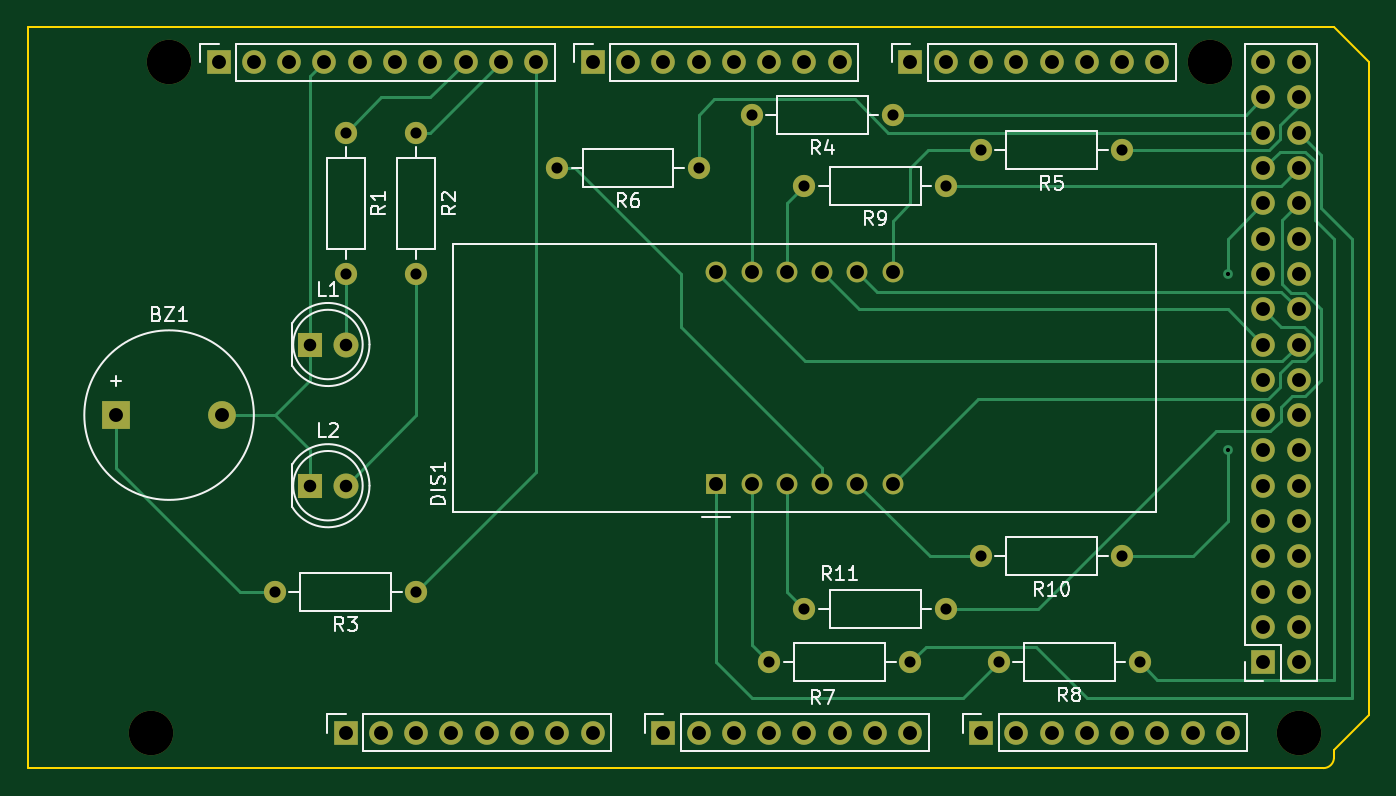
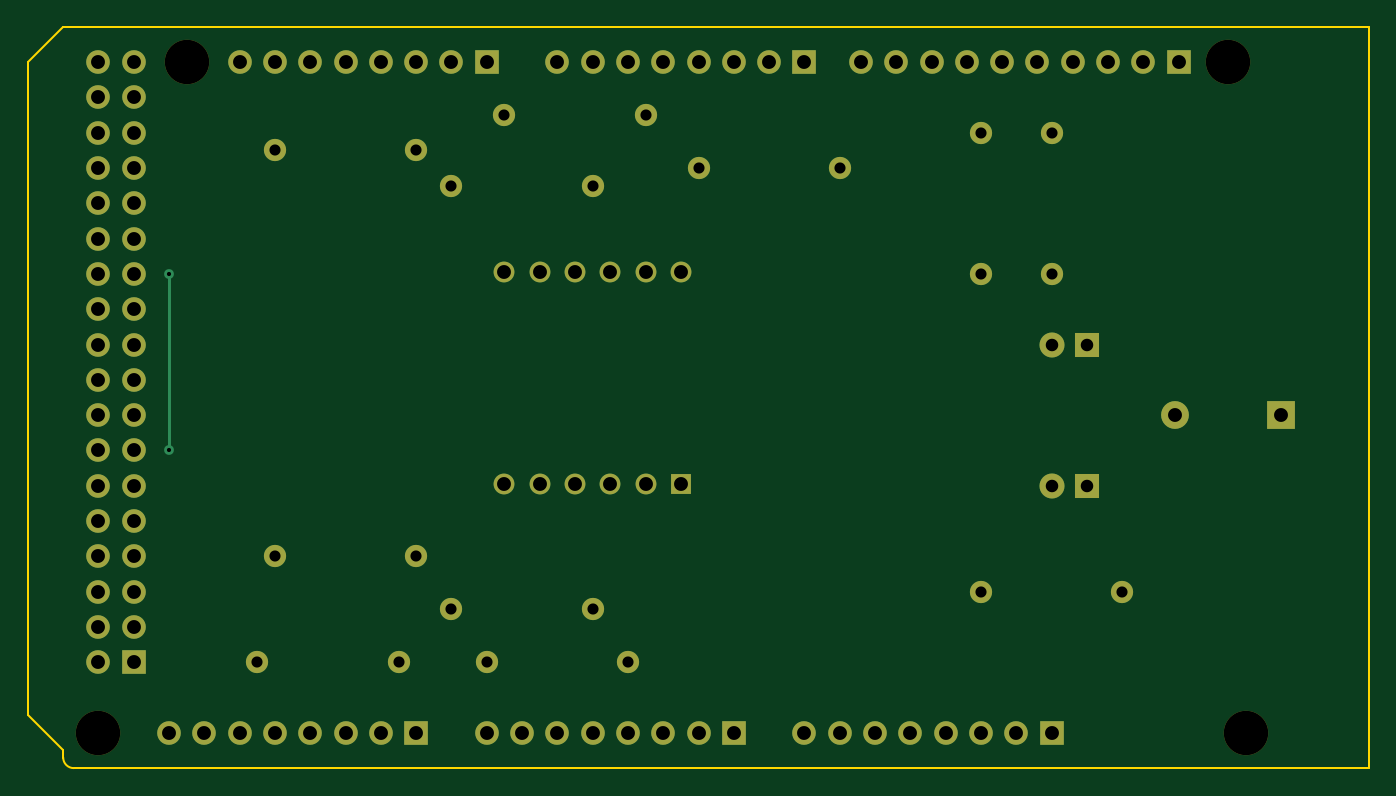
Circuit board: 11 layer files. Board 96.5 x 53.3 mm.
- bottom_copper: p_4-B_Cu.gbl (5070 bytes)
- bottom_mask: p_4-B_Mask.gbs (4448 bytes)
- paste: p_4-B_Paste.gbp (501 bytes)
- bottom_silk: p_4-B_Silkscreen.gbo (4452 bytes)
- outline: p_4-Edge_Cuts.gm1 (1143 bytes)
- top_copper: p_4-F_Cu.gtl (10842 bytes)
- top_mask: p_4-F_Mask.gts (4448 bytes)
- paste: p_4-F_Paste.gtp (501 bytes)
- top_silk: p_4-F_Silkscreen.gto (22011 bytes)
- drill: p_4-NPTH.drl (418 bytes)
- drill: p_4-PTH.drl (2553 bytes)

=== bottom_copper: p_4-B_Cu.gbl ===
G04 #@! TF.GenerationSoftware,KiCad,Pcbnew,(6.0.8)*
G04 #@! TF.CreationDate,2022-10-24T16:19:34-07:00*
G04 #@! TF.ProjectId,p_4,705f342e-6b69-4636-9164-5f7063625858,rev?*
G04 #@! TF.SameCoordinates,Original*
G04 #@! TF.FileFunction,Copper,L2,Bot*
G04 #@! TF.FilePolarity,Positive*
%FSLAX46Y46*%
G04 Gerber Fmt 4.6, Leading zero omitted, Abs format (unit mm)*
G04 Created by KiCad (PCBNEW (6.0.8)) date 2022-10-24 16:19:34*
%MOMM*%
%LPD*%
G01*
G04 APERTURE LIST*
G04 #@! TA.AperFunction,ComponentPad*
%ADD10R,1.700000X1.700000*%
G04 #@! TD*
G04 #@! TA.AperFunction,ComponentPad*
%ADD11O,1.700000X1.700000*%
G04 #@! TD*
G04 #@! TA.AperFunction,ComponentPad*
%ADD12C,1.600000*%
G04 #@! TD*
G04 #@! TA.AperFunction,ComponentPad*
%ADD13O,1.600000X1.600000*%
G04 #@! TD*
G04 #@! TA.AperFunction,ComponentPad*
%ADD14R,1.800000X1.800000*%
G04 #@! TD*
G04 #@! TA.AperFunction,ComponentPad*
%ADD15C,1.800000*%
G04 #@! TD*
G04 #@! TA.AperFunction,ComponentPad*
%ADD16R,1.500000X1.500000*%
G04 #@! TD*
G04 #@! TA.AperFunction,ComponentPad*
%ADD17C,1.500000*%
G04 #@! TD*
G04 #@! TA.AperFunction,ComponentPad*
%ADD18R,2.000000X2.000000*%
G04 #@! TD*
G04 #@! TA.AperFunction,ComponentPad*
%ADD19C,2.000000*%
G04 #@! TD*
G04 #@! TA.AperFunction,ViaPad*
%ADD20C,0.700000*%
G04 #@! TD*
G04 #@! TA.AperFunction,Conductor*
%ADD21C,0.250000*%
G04 #@! TD*
G04 APERTURE END LIST*
D10*
X193980000Y-92380000D03*
D11*
X196520000Y-92380000D03*
X193980000Y-89840000D03*
X196520000Y-89840000D03*
X193980000Y-87300000D03*
X196520000Y-87300000D03*
X193980000Y-84760000D03*
X196520000Y-84760000D03*
X193980000Y-82220000D03*
X196520000Y-82220000D03*
X193980000Y-79680000D03*
X196520000Y-79680000D03*
X193980000Y-77140000D03*
X196520000Y-77140000D03*
X193980000Y-74600000D03*
X196520000Y-74600000D03*
X193980000Y-72060000D03*
X196520000Y-72060000D03*
X193980000Y-69520000D03*
X196520000Y-69520000D03*
X193980000Y-66980000D03*
X196520000Y-66980000D03*
X193980000Y-64440000D03*
X196520000Y-64440000D03*
X193980000Y-61900000D03*
X196520000Y-61900000D03*
X193980000Y-59360000D03*
X196520000Y-59360000D03*
X193980000Y-56820000D03*
X196520000Y-56820000D03*
X193980000Y-54280000D03*
X196520000Y-54280000D03*
X193980000Y-51740000D03*
X196520000Y-51740000D03*
X193980000Y-49200000D03*
X196520000Y-49200000D03*
D10*
X127940000Y-97460000D03*
D11*
X130480000Y-97460000D03*
X133020000Y-97460000D03*
X135560000Y-97460000D03*
X138100000Y-97460000D03*
X140640000Y-97460000D03*
X143180000Y-97460000D03*
X145720000Y-97460000D03*
D10*
X150800000Y-97460000D03*
D11*
X153340000Y-97460000D03*
X155880000Y-97460000D03*
X158420000Y-97460000D03*
X160960000Y-97460000D03*
X163500000Y-97460000D03*
X166040000Y-97460000D03*
X168580000Y-97460000D03*
D10*
X173660000Y-97460000D03*
D11*
X176200000Y-97460000D03*
X178740000Y-97460000D03*
X181280000Y-97460000D03*
X183820000Y-97460000D03*
X186360000Y-97460000D03*
X188900000Y-97460000D03*
X191440000Y-97460000D03*
D10*
X118796000Y-49200000D03*
D11*
X121336000Y-49200000D03*
X123876000Y-49200000D03*
X126416000Y-49200000D03*
X128956000Y-49200000D03*
X131496000Y-49200000D03*
X134036000Y-49200000D03*
X136576000Y-49200000D03*
X139116000Y-49200000D03*
X141656000Y-49200000D03*
D10*
X145720000Y-49200000D03*
D11*
X148260000Y-49200000D03*
X150800000Y-49200000D03*
X153340000Y-49200000D03*
X155880000Y-49200000D03*
X158420000Y-49200000D03*
X160960000Y-49200000D03*
X163500000Y-49200000D03*
D10*
X168580000Y-49200000D03*
D11*
X171120000Y-49200000D03*
X173660000Y-49200000D03*
X176200000Y-49200000D03*
X178740000Y-49200000D03*
X181280000Y-49200000D03*
X183820000Y-49200000D03*
X186360000Y-49200000D03*
D12*
X127940000Y-54280000D03*
D13*
X127940000Y-64440000D03*
D14*
X125400000Y-69520000D03*
D15*
X127940000Y-69520000D03*
D12*
X168580000Y-92380000D03*
D13*
X158420000Y-92380000D03*
D12*
X167310000Y-53010000D03*
D13*
X157150000Y-53010000D03*
D12*
X171120000Y-88570000D03*
D13*
X160960000Y-88570000D03*
D12*
X185090000Y-92380000D03*
D13*
X174930000Y-92380000D03*
D12*
X183820000Y-55550000D03*
D13*
X173660000Y-55550000D03*
D12*
X133020000Y-87300000D03*
D13*
X122860000Y-87300000D03*
D12*
X153340000Y-56820000D03*
D13*
X143180000Y-56820000D03*
D12*
X171120000Y-58090000D03*
D13*
X160960000Y-58090000D03*
D16*
X154610000Y-79537500D03*
D17*
X157150000Y-79537500D03*
X159690000Y-79537500D03*
X162230000Y-79537500D03*
X164770000Y-79537500D03*
X167310000Y-79537500D03*
X167310000Y-64297500D03*
X164770000Y-64297500D03*
X162230000Y-64297500D03*
X159690000Y-64297500D03*
X157150000Y-64297500D03*
X154610000Y-64297500D03*
D12*
X183820000Y-84760000D03*
D13*
X173660000Y-84760000D03*
D18*
X111440000Y-74600000D03*
D19*
X119040000Y-74600000D03*
D14*
X125400000Y-79680000D03*
D15*
X127940000Y-79680000D03*
D12*
X133020000Y-54280000D03*
D13*
X133020000Y-64440000D03*
D20*
X191440000Y-64440000D03*
X191440000Y-77140000D03*
D21*
X191440000Y-77140000D02*
X191440000Y-64440000D01*
M02*

=== bottom_mask: p_4-B_Mask.gbs ===
G04 #@! TF.GenerationSoftware,KiCad,Pcbnew,(6.0.8)*
G04 #@! TF.CreationDate,2022-10-24T16:19:34-07:00*
G04 #@! TF.ProjectId,p_4,705f342e-6b69-4636-9164-5f7063625858,rev?*
G04 #@! TF.SameCoordinates,Original*
G04 #@! TF.FileFunction,Soldermask,Bot*
G04 #@! TF.FilePolarity,Negative*
%FSLAX46Y46*%
G04 Gerber Fmt 4.6, Leading zero omitted, Abs format (unit mm)*
G04 Created by KiCad (PCBNEW (6.0.8)) date 2022-10-24 16:19:34*
%MOMM*%
%LPD*%
G01*
G04 APERTURE LIST*
%ADD10R,1.700000X1.700000*%
%ADD11O,1.700000X1.700000*%
%ADD12C,1.600000*%
%ADD13O,1.600000X1.600000*%
%ADD14R,1.800000X1.800000*%
%ADD15C,1.800000*%
%ADD16C,3.200000*%
%ADD17R,1.500000X1.500000*%
%ADD18C,1.500000*%
%ADD19R,2.000000X2.000000*%
%ADD20C,2.000000*%
G04 APERTURE END LIST*
D10*
X193980000Y-92380000D03*
D11*
X196520000Y-92380000D03*
X193980000Y-89840000D03*
X196520000Y-89840000D03*
X193980000Y-87300000D03*
X196520000Y-87300000D03*
X193980000Y-84760000D03*
X196520000Y-84760000D03*
X193980000Y-82220000D03*
X196520000Y-82220000D03*
X193980000Y-79680000D03*
X196520000Y-79680000D03*
X193980000Y-77140000D03*
X196520000Y-77140000D03*
X193980000Y-74600000D03*
X196520000Y-74600000D03*
X193980000Y-72060000D03*
X196520000Y-72060000D03*
X193980000Y-69520000D03*
X196520000Y-69520000D03*
X193980000Y-66980000D03*
X196520000Y-66980000D03*
X193980000Y-64440000D03*
X196520000Y-64440000D03*
X193980000Y-61900000D03*
X196520000Y-61900000D03*
X193980000Y-59360000D03*
X196520000Y-59360000D03*
X193980000Y-56820000D03*
X196520000Y-56820000D03*
X193980000Y-54280000D03*
X196520000Y-54280000D03*
X193980000Y-51740000D03*
X196520000Y-51740000D03*
X193980000Y-49200000D03*
X196520000Y-49200000D03*
D10*
X127940000Y-97460000D03*
D11*
X130480000Y-97460000D03*
X133020000Y-97460000D03*
X135560000Y-97460000D03*
X138100000Y-97460000D03*
X140640000Y-97460000D03*
X143180000Y-97460000D03*
X145720000Y-97460000D03*
D10*
X150800000Y-97460000D03*
D11*
X153340000Y-97460000D03*
X155880000Y-97460000D03*
X158420000Y-97460000D03*
X160960000Y-97460000D03*
X163500000Y-97460000D03*
X166040000Y-97460000D03*
X168580000Y-97460000D03*
D10*
X173660000Y-97460000D03*
D11*
X176200000Y-97460000D03*
X178740000Y-97460000D03*
X181280000Y-97460000D03*
X183820000Y-97460000D03*
X186360000Y-97460000D03*
X188900000Y-97460000D03*
X191440000Y-97460000D03*
D10*
X118796000Y-49200000D03*
D11*
X121336000Y-49200000D03*
X123876000Y-49200000D03*
X126416000Y-49200000D03*
X128956000Y-49200000D03*
X131496000Y-49200000D03*
X134036000Y-49200000D03*
X136576000Y-49200000D03*
X139116000Y-49200000D03*
X141656000Y-49200000D03*
D10*
X145720000Y-49200000D03*
D11*
X148260000Y-49200000D03*
X150800000Y-49200000D03*
X153340000Y-49200000D03*
X155880000Y-49200000D03*
X158420000Y-49200000D03*
X160960000Y-49200000D03*
X163500000Y-49200000D03*
D10*
X168580000Y-49200000D03*
D11*
X171120000Y-49200000D03*
X173660000Y-49200000D03*
X176200000Y-49200000D03*
X178740000Y-49200000D03*
X181280000Y-49200000D03*
X183820000Y-49200000D03*
X186360000Y-49200000D03*
D12*
X127940000Y-54280000D03*
D13*
X127940000Y-64440000D03*
D14*
X125400000Y-69520000D03*
D15*
X127940000Y-69520000D03*
D12*
X168580000Y-92380000D03*
D13*
X158420000Y-92380000D03*
D16*
X196520000Y-97460000D03*
D12*
X167310000Y-53010000D03*
D13*
X157150000Y-53010000D03*
D12*
X171120000Y-88570000D03*
D13*
X160960000Y-88570000D03*
D16*
X115240000Y-49200000D03*
D12*
X185090000Y-92380000D03*
D13*
X174930000Y-92380000D03*
D12*
X183820000Y-55550000D03*
D13*
X173660000Y-55550000D03*
D12*
X133020000Y-87300000D03*
D13*
X122860000Y-87300000D03*
D12*
X153340000Y-56820000D03*
D13*
X143180000Y-56820000D03*
D12*
X171120000Y-58090000D03*
D13*
X160960000Y-58090000D03*
D17*
X154610000Y-79537500D03*
D18*
X157150000Y-79537500D03*
X159690000Y-79537500D03*
X162230000Y-79537500D03*
X164770000Y-79537500D03*
X167310000Y-79537500D03*
X167310000Y-64297500D03*
X164770000Y-64297500D03*
X162230000Y-64297500D03*
X159690000Y-64297500D03*
X157150000Y-64297500D03*
X154610000Y-64297500D03*
D12*
X183820000Y-84760000D03*
D13*
X173660000Y-84760000D03*
D19*
X111440000Y-74600000D03*
D20*
X119040000Y-74600000D03*
D16*
X113970000Y-97460000D03*
D14*
X125400000Y-79680000D03*
D15*
X127940000Y-79680000D03*
D12*
X133020000Y-54280000D03*
D13*
X133020000Y-64440000D03*
D16*
X190170000Y-49200000D03*
M02*

=== paste: p_4-B_Paste.gbp ===
G04 #@! TF.GenerationSoftware,KiCad,Pcbnew,(6.0.8)*
G04 #@! TF.CreationDate,2022-10-24T16:19:34-07:00*
G04 #@! TF.ProjectId,p_4,705f342e-6b69-4636-9164-5f7063625858,rev?*
G04 #@! TF.SameCoordinates,Original*
G04 #@! TF.FileFunction,Paste,Bot*
G04 #@! TF.FilePolarity,Positive*
%FSLAX46Y46*%
G04 Gerber Fmt 4.6, Leading zero omitted, Abs format (unit mm)*
G04 Created by KiCad (PCBNEW (6.0.8)) date 2022-10-24 16:19:34*
%MOMM*%
%LPD*%
G01*
G04 APERTURE LIST*
G04 APERTURE END LIST*
M02*

=== bottom_silk: p_4-B_Silkscreen.gbo ===
G04 #@! TF.GenerationSoftware,KiCad,Pcbnew,(6.0.8)*
G04 #@! TF.CreationDate,2022-10-24T16:19:34-07:00*
G04 #@! TF.ProjectId,p_4,705f342e-6b69-4636-9164-5f7063625858,rev?*
G04 #@! TF.SameCoordinates,Original*
G04 #@! TF.FileFunction,Legend,Bot*
G04 #@! TF.FilePolarity,Positive*
%FSLAX46Y46*%
G04 Gerber Fmt 4.6, Leading zero omitted, Abs format (unit mm)*
G04 Created by KiCad (PCBNEW (6.0.8)) date 2022-10-24 16:19:34*
%MOMM*%
%LPD*%
G01*
G04 APERTURE LIST*
%ADD10R,1.700000X1.700000*%
%ADD11O,1.700000X1.700000*%
%ADD12C,1.600000*%
%ADD13O,1.600000X1.600000*%
%ADD14R,1.800000X1.800000*%
%ADD15C,1.800000*%
%ADD16C,3.200000*%
%ADD17R,1.500000X1.500000*%
%ADD18C,1.500000*%
%ADD19R,2.000000X2.000000*%
%ADD20C,2.000000*%
G04 APERTURE END LIST*
%LPC*%
D10*
X193980000Y-92380000D03*
D11*
X196520000Y-92380000D03*
X193980000Y-89840000D03*
X196520000Y-89840000D03*
X193980000Y-87300000D03*
X196520000Y-87300000D03*
X193980000Y-84760000D03*
X196520000Y-84760000D03*
X193980000Y-82220000D03*
X196520000Y-82220000D03*
X193980000Y-79680000D03*
X196520000Y-79680000D03*
X193980000Y-77140000D03*
X196520000Y-77140000D03*
X193980000Y-74600000D03*
X196520000Y-74600000D03*
X193980000Y-72060000D03*
X196520000Y-72060000D03*
X193980000Y-69520000D03*
X196520000Y-69520000D03*
X193980000Y-66980000D03*
X196520000Y-66980000D03*
X193980000Y-64440000D03*
X196520000Y-64440000D03*
X193980000Y-61900000D03*
X196520000Y-61900000D03*
X193980000Y-59360000D03*
X196520000Y-59360000D03*
X193980000Y-56820000D03*
X196520000Y-56820000D03*
X193980000Y-54280000D03*
X196520000Y-54280000D03*
X193980000Y-51740000D03*
X196520000Y-51740000D03*
X193980000Y-49200000D03*
X196520000Y-49200000D03*
D10*
X127940000Y-97460000D03*
D11*
X130480000Y-97460000D03*
X133020000Y-97460000D03*
X135560000Y-97460000D03*
X138100000Y-97460000D03*
X140640000Y-97460000D03*
X143180000Y-97460000D03*
X145720000Y-97460000D03*
D10*
X150800000Y-97460000D03*
D11*
X153340000Y-97460000D03*
X155880000Y-97460000D03*
X158420000Y-97460000D03*
X160960000Y-97460000D03*
X163500000Y-97460000D03*
X166040000Y-97460000D03*
X168580000Y-97460000D03*
D10*
X173660000Y-97460000D03*
D11*
X176200000Y-97460000D03*
X178740000Y-97460000D03*
X181280000Y-97460000D03*
X183820000Y-97460000D03*
X186360000Y-97460000D03*
X188900000Y-97460000D03*
X191440000Y-97460000D03*
D10*
X118796000Y-49200000D03*
D11*
X121336000Y-49200000D03*
X123876000Y-49200000D03*
X126416000Y-49200000D03*
X128956000Y-49200000D03*
X131496000Y-49200000D03*
X134036000Y-49200000D03*
X136576000Y-49200000D03*
X139116000Y-49200000D03*
X141656000Y-49200000D03*
D10*
X145720000Y-49200000D03*
D11*
X148260000Y-49200000D03*
X150800000Y-49200000D03*
X153340000Y-49200000D03*
X155880000Y-49200000D03*
X158420000Y-49200000D03*
X160960000Y-49200000D03*
X163500000Y-49200000D03*
D10*
X168580000Y-49200000D03*
D11*
X171120000Y-49200000D03*
X173660000Y-49200000D03*
X176200000Y-49200000D03*
X178740000Y-49200000D03*
X181280000Y-49200000D03*
X183820000Y-49200000D03*
X186360000Y-49200000D03*
D12*
X127940000Y-54280000D03*
D13*
X127940000Y-64440000D03*
D14*
X125400000Y-69520000D03*
D15*
X127940000Y-69520000D03*
D12*
X168580000Y-92380000D03*
D13*
X158420000Y-92380000D03*
D16*
X196520000Y-97460000D03*
D12*
X167310000Y-53010000D03*
D13*
X157150000Y-53010000D03*
D12*
X171120000Y-88570000D03*
D13*
X160960000Y-88570000D03*
D16*
X115240000Y-49200000D03*
D12*
X185090000Y-92380000D03*
D13*
X174930000Y-92380000D03*
D12*
X183820000Y-55550000D03*
D13*
X173660000Y-55550000D03*
D12*
X133020000Y-87300000D03*
D13*
X122860000Y-87300000D03*
D12*
X153340000Y-56820000D03*
D13*
X143180000Y-56820000D03*
D12*
X171120000Y-58090000D03*
D13*
X160960000Y-58090000D03*
D17*
X154610000Y-79537500D03*
D18*
X157150000Y-79537500D03*
X159690000Y-79537500D03*
X162230000Y-79537500D03*
X164770000Y-79537500D03*
X167310000Y-79537500D03*
X167310000Y-64297500D03*
X164770000Y-64297500D03*
X162230000Y-64297500D03*
X159690000Y-64297500D03*
X157150000Y-64297500D03*
X154610000Y-64297500D03*
D12*
X183820000Y-84760000D03*
D13*
X173660000Y-84760000D03*
D19*
X111440000Y-74600000D03*
D20*
X119040000Y-74600000D03*
D16*
X113970000Y-97460000D03*
D14*
X125400000Y-79680000D03*
D15*
X127940000Y-79680000D03*
D12*
X133020000Y-54280000D03*
D13*
X133020000Y-64440000D03*
D16*
X190170000Y-49200000D03*
M02*

=== outline: p_4-Edge_Cuts.gm1 ===
G04 #@! TF.GenerationSoftware,KiCad,Pcbnew,(6.0.8)*
G04 #@! TF.CreationDate,2022-10-24T16:19:34-07:00*
G04 #@! TF.ProjectId,p_4,705f342e-6b69-4636-9164-5f7063625858,rev?*
G04 #@! TF.SameCoordinates,Original*
G04 #@! TF.FileFunction,Profile,NP*
%FSLAX46Y46*%
G04 Gerber Fmt 4.6, Leading zero omitted, Abs format (unit mm)*
G04 Created by KiCad (PCBNEW (6.0.8)) date 2022-10-24 16:19:34*
%MOMM*%
%LPD*%
G01*
G04 APERTURE LIST*
G04 #@! TA.AperFunction,Profile*
%ADD10C,0.150000*%
G04 #@! TD*
G04 APERTURE END LIST*
D10*
X105080000Y-100000000D02*
X105080000Y-46660000D01*
X201600000Y-61900000D02*
X201600000Y-96190000D01*
X201600000Y-49200000D02*
X199060000Y-46660000D01*
X198298000Y-100000000D02*
X105080000Y-100000000D01*
X105080000Y-46660000D02*
X196520000Y-46660000D01*
X201600000Y-96190000D02*
X199060000Y-98730000D01*
X198298000Y-100000000D02*
G75*
G03*
X199060000Y-99238000I0J762000D01*
G01*
X199060000Y-46660000D02*
X196520000Y-46660000D01*
X201600000Y-49200000D02*
X201600000Y-59360000D01*
X199060000Y-98730000D02*
X199060000Y-99238000D01*
X201600000Y-61900000D02*
X201600000Y-59360000D01*
M02*

=== top_copper: p_4-F_Cu.gtl (10842 bytes, source omitted) ===
=== top_mask: p_4-F_Mask.gts ===
G04 #@! TF.GenerationSoftware,KiCad,Pcbnew,(6.0.8)*
G04 #@! TF.CreationDate,2022-10-24T16:19:34-07:00*
G04 #@! TF.ProjectId,p_4,705f342e-6b69-4636-9164-5f7063625858,rev?*
G04 #@! TF.SameCoordinates,Original*
G04 #@! TF.FileFunction,Soldermask,Top*
G04 #@! TF.FilePolarity,Negative*
%FSLAX46Y46*%
G04 Gerber Fmt 4.6, Leading zero omitted, Abs format (unit mm)*
G04 Created by KiCad (PCBNEW (6.0.8)) date 2022-10-24 16:19:34*
%MOMM*%
%LPD*%
G01*
G04 APERTURE LIST*
%ADD10R,1.700000X1.700000*%
%ADD11O,1.700000X1.700000*%
%ADD12C,1.600000*%
%ADD13O,1.600000X1.600000*%
%ADD14R,1.800000X1.800000*%
%ADD15C,1.800000*%
%ADD16C,3.200000*%
%ADD17R,1.500000X1.500000*%
%ADD18C,1.500000*%
%ADD19R,2.000000X2.000000*%
%ADD20C,2.000000*%
G04 APERTURE END LIST*
D10*
X193980000Y-92380000D03*
D11*
X196520000Y-92380000D03*
X193980000Y-89840000D03*
X196520000Y-89840000D03*
X193980000Y-87300000D03*
X196520000Y-87300000D03*
X193980000Y-84760000D03*
X196520000Y-84760000D03*
X193980000Y-82220000D03*
X196520000Y-82220000D03*
X193980000Y-79680000D03*
X196520000Y-79680000D03*
X193980000Y-77140000D03*
X196520000Y-77140000D03*
X193980000Y-74600000D03*
X196520000Y-74600000D03*
X193980000Y-72060000D03*
X196520000Y-72060000D03*
X193980000Y-69520000D03*
X196520000Y-69520000D03*
X193980000Y-66980000D03*
X196520000Y-66980000D03*
X193980000Y-64440000D03*
X196520000Y-64440000D03*
X193980000Y-61900000D03*
X196520000Y-61900000D03*
X193980000Y-59360000D03*
X196520000Y-59360000D03*
X193980000Y-56820000D03*
X196520000Y-56820000D03*
X193980000Y-54280000D03*
X196520000Y-54280000D03*
X193980000Y-51740000D03*
X196520000Y-51740000D03*
X193980000Y-49200000D03*
X196520000Y-49200000D03*
D10*
X127940000Y-97460000D03*
D11*
X130480000Y-97460000D03*
X133020000Y-97460000D03*
X135560000Y-97460000D03*
X138100000Y-97460000D03*
X140640000Y-97460000D03*
X143180000Y-97460000D03*
X145720000Y-97460000D03*
D10*
X150800000Y-97460000D03*
D11*
X153340000Y-97460000D03*
X155880000Y-97460000D03*
X158420000Y-97460000D03*
X160960000Y-97460000D03*
X163500000Y-97460000D03*
X166040000Y-97460000D03*
X168580000Y-97460000D03*
D10*
X173660000Y-97460000D03*
D11*
X176200000Y-97460000D03*
X178740000Y-97460000D03*
X181280000Y-97460000D03*
X183820000Y-97460000D03*
X186360000Y-97460000D03*
X188900000Y-97460000D03*
X191440000Y-97460000D03*
D10*
X118796000Y-49200000D03*
D11*
X121336000Y-49200000D03*
X123876000Y-49200000D03*
X126416000Y-49200000D03*
X128956000Y-49200000D03*
X131496000Y-49200000D03*
X134036000Y-49200000D03*
X136576000Y-49200000D03*
X139116000Y-49200000D03*
X141656000Y-49200000D03*
D10*
X145720000Y-49200000D03*
D11*
X148260000Y-49200000D03*
X150800000Y-49200000D03*
X153340000Y-49200000D03*
X155880000Y-49200000D03*
X158420000Y-49200000D03*
X160960000Y-49200000D03*
X163500000Y-49200000D03*
D10*
X168580000Y-49200000D03*
D11*
X171120000Y-49200000D03*
X173660000Y-49200000D03*
X176200000Y-49200000D03*
X178740000Y-49200000D03*
X181280000Y-49200000D03*
X183820000Y-49200000D03*
X186360000Y-49200000D03*
D12*
X127940000Y-54280000D03*
D13*
X127940000Y-64440000D03*
D14*
X125400000Y-69520000D03*
D15*
X127940000Y-69520000D03*
D12*
X168580000Y-92380000D03*
D13*
X158420000Y-92380000D03*
D16*
X196520000Y-97460000D03*
D12*
X167310000Y-53010000D03*
D13*
X157150000Y-53010000D03*
D12*
X171120000Y-88570000D03*
D13*
X160960000Y-88570000D03*
D16*
X115240000Y-49200000D03*
D12*
X185090000Y-92380000D03*
D13*
X174930000Y-92380000D03*
D12*
X183820000Y-55550000D03*
D13*
X173660000Y-55550000D03*
D12*
X133020000Y-87300000D03*
D13*
X122860000Y-87300000D03*
D12*
X153340000Y-56820000D03*
D13*
X143180000Y-56820000D03*
D12*
X171120000Y-58090000D03*
D13*
X160960000Y-58090000D03*
D17*
X154610000Y-79537500D03*
D18*
X157150000Y-79537500D03*
X159690000Y-79537500D03*
X162230000Y-79537500D03*
X164770000Y-79537500D03*
X167310000Y-79537500D03*
X167310000Y-64297500D03*
X164770000Y-64297500D03*
X162230000Y-64297500D03*
X159690000Y-64297500D03*
X157150000Y-64297500D03*
X154610000Y-64297500D03*
D12*
X183820000Y-84760000D03*
D13*
X173660000Y-84760000D03*
D19*
X111440000Y-74600000D03*
D20*
X119040000Y-74600000D03*
D16*
X113970000Y-97460000D03*
D14*
X125400000Y-79680000D03*
D15*
X127940000Y-79680000D03*
D12*
X133020000Y-54280000D03*
D13*
X133020000Y-64440000D03*
D16*
X190170000Y-49200000D03*
M02*

=== paste: p_4-F_Paste.gtp ===
G04 #@! TF.GenerationSoftware,KiCad,Pcbnew,(6.0.8)*
G04 #@! TF.CreationDate,2022-10-24T16:19:34-07:00*
G04 #@! TF.ProjectId,p_4,705f342e-6b69-4636-9164-5f7063625858,rev?*
G04 #@! TF.SameCoordinates,Original*
G04 #@! TF.FileFunction,Paste,Top*
G04 #@! TF.FilePolarity,Positive*
%FSLAX46Y46*%
G04 Gerber Fmt 4.6, Leading zero omitted, Abs format (unit mm)*
G04 Created by KiCad (PCBNEW (6.0.8)) date 2022-10-24 16:19:34*
%MOMM*%
%LPD*%
G01*
G04 APERTURE LIST*
G04 APERTURE END LIST*
M02*

=== top_silk: p_4-F_Silkscreen.gto (22011 bytes, source omitted) ===
=== drill: p_4-NPTH.drl ===
M48
; DRILL file {KiCad (6.0.8)} date Mon Oct 24 16:19:58 2022
; FORMAT={-:-/ absolute / metric / decimal}
; #@! TF.CreationDate,2022-10-24T16:19:58-07:00
; #@! TF.GenerationSoftware,Kicad,Pcbnew,(6.0.8)
; #@! TF.FileFunction,NonPlated,1,2,NPTH
FMAT,2
METRIC
; #@! TA.AperFunction,NonPlated,NPTH,ComponentDrill
T1C3.200
%
G90
G05
T1
X113.97Y-97.46
X115.24Y-49.2
X190.17Y-49.2
X196.52Y-97.46
T0
M30

=== drill: p_4-PTH.drl ===
M48
; DRILL file {KiCad (6.0.8)} date Mon Oct 24 16:19:57 2022
; FORMAT={-:-/ absolute / metric / decimal}
; #@! TF.CreationDate,2022-10-24T16:19:57-07:00
; #@! TF.GenerationSoftware,Kicad,Pcbnew,(6.0.8)
; #@! TF.FileFunction,Plated,1,2,PTH
FMAT,2
METRIC
; #@! TA.AperFunction,Plated,PTH,ViaDrill
T1C0.300
; #@! TA.AperFunction,Plated,PTH,ComponentDrill
T2C0.800
; #@! TA.AperFunction,Plated,PTH,ComponentDrill
T3C0.900
; #@! TA.AperFunction,Plated,PTH,ComponentDrill
T4C1.000
%
G90
G05
T1
X191.44Y-64.44
X191.44Y-77.14
T2
X122.86Y-87.3
X127.94Y-54.28
X127.94Y-64.44
X133.02Y-54.28
X133.02Y-64.44
X133.02Y-87.3
X143.18Y-56.82
X153.34Y-56.82
X157.15Y-53.01
X158.42Y-92.38
X160.96Y-58.09
X160.96Y-88.57
X167.31Y-53.01
X168.58Y-92.38
X171.12Y-58.09
X171.12Y-88.57
X173.66Y-55.55
X173.66Y-84.76
X174.93Y-92.38
X183.82Y-55.55
X183.82Y-84.76
X185.09Y-92.38
T3
X125.4Y-69.52
X125.4Y-79.68
X127.94Y-69.52
X127.94Y-79.68
T4
X111.44Y-74.6
X118.796Y-49.2
X119.04Y-74.6
X121.336Y-49.2
X123.876Y-49.2
X126.416Y-49.2
X127.94Y-97.46
X128.956Y-49.2
X130.48Y-97.46
X131.496Y-49.2
X133.02Y-97.46
X134.036Y-49.2
X135.56Y-97.46
X136.576Y-49.2
X138.1Y-97.46
X139.116Y-49.2
X140.64Y-97.46
X141.656Y-49.2
X143.18Y-97.46
X145.72Y-49.2
X145.72Y-97.46
X148.26Y-49.2
X150.8Y-49.2
X150.8Y-97.46
X153.34Y-49.2
X153.34Y-97.46
X154.61Y-64.297
X154.61Y-79.537
X155.88Y-49.2
X155.88Y-97.46
X157.15Y-64.297
X157.15Y-79.537
X158.42Y-49.2
X158.42Y-97.46
X159.69Y-64.297
X159.69Y-79.537
X160.96Y-49.2
X160.96Y-97.46
X162.23Y-64.297
X162.23Y-79.537
X163.5Y-49.2
X163.5Y-97.46
X164.77Y-64.297
X164.77Y-79.537
X166.04Y-97.46
X167.31Y-64.297
X167.31Y-79.537
X168.58Y-49.2
X168.58Y-97.46
X171.12Y-49.2
X173.66Y-49.2
X173.66Y-97.46
X176.2Y-49.2
X176.2Y-97.46
X178.74Y-49.2
X178.74Y-97.46
X181.28Y-49.2
X181.28Y-97.46
X183.82Y-49.2
X183.82Y-97.46
X186.36Y-49.2
X186.36Y-97.46
X188.9Y-97.46
X191.44Y-97.46
X193.98Y-49.2
X193.98Y-51.74
X193.98Y-54.28
X193.98Y-56.82
X193.98Y-59.36
X193.98Y-61.9
X193.98Y-64.44
X193.98Y-66.98
X193.98Y-69.52
X193.98Y-72.06
X193.98Y-74.6
X193.98Y-77.14
X193.98Y-79.68
X193.98Y-82.22
X193.98Y-84.76
X193.98Y-87.3
X193.98Y-89.84
X193.98Y-92.38
X196.52Y-49.2
X196.52Y-51.74
X196.52Y-54.28
X196.52Y-56.82
X196.52Y-59.36
X196.52Y-61.9
X196.52Y-64.44
X196.52Y-66.98
X196.52Y-69.52
X196.52Y-72.06
X196.52Y-74.6
X196.52Y-77.14
X196.52Y-79.68
X196.52Y-82.22
X196.52Y-84.76
X196.52Y-87.3
X196.52Y-89.84
X196.52Y-92.38
T0
M30

